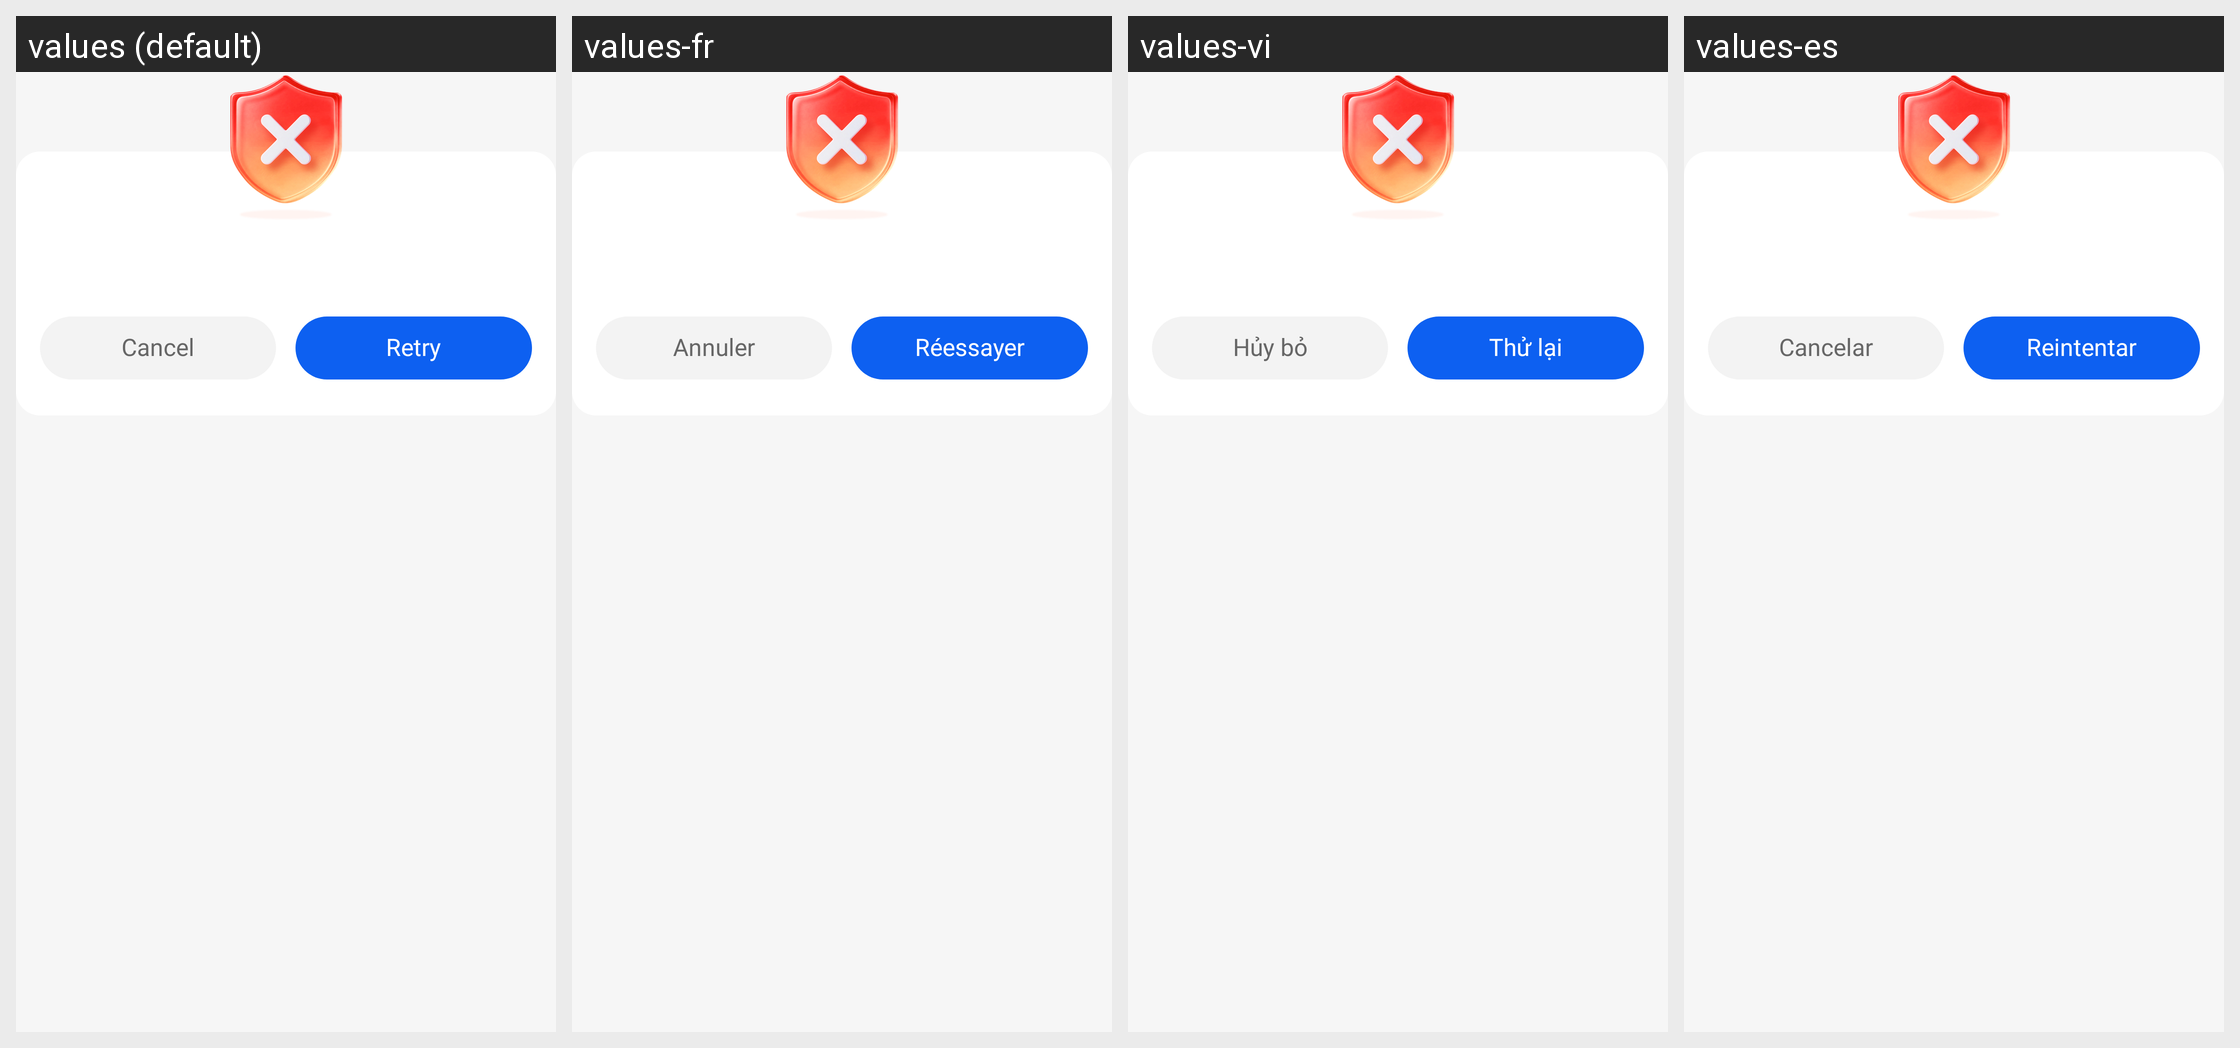

Here is an Android app screen in its default locale and in the app's own translations. Write out the translated-string differences for the strings that appear on this screen.
Android screen res/layout/dialog_speed_test_failed.xml rendered under 4 locales, left to right: values (default), values-fr, values-vi, values-es. Device: Nexus 5 (rendered at 1080×1920; each locale shown at half size, 540×960, under a caption strip naming it); theme Theme.AICleanPhoneStorage.
Other locales in the repository, not shown: values-ar, values-bn, values-de, values-hi, values-in, values-ja, values-ko, values-pt, values-ru, values-tr, values-ur, values-zh-rCN.
Strings drawn on this screen, with the default value and each locale's value (text and hints the layout hard-codes, and strings that could not be matched under every locale, appear in the picture but are not listed):

cleanup_cancel
  values: Cancel
  values-fr: Annuler
  values-vi: Hủy bỏ
  values-es: Cancelar

traffic_retry
  values: Retry
  values-fr: Réessayer
  values-vi: Thử lại
  values-es: Reintentar
